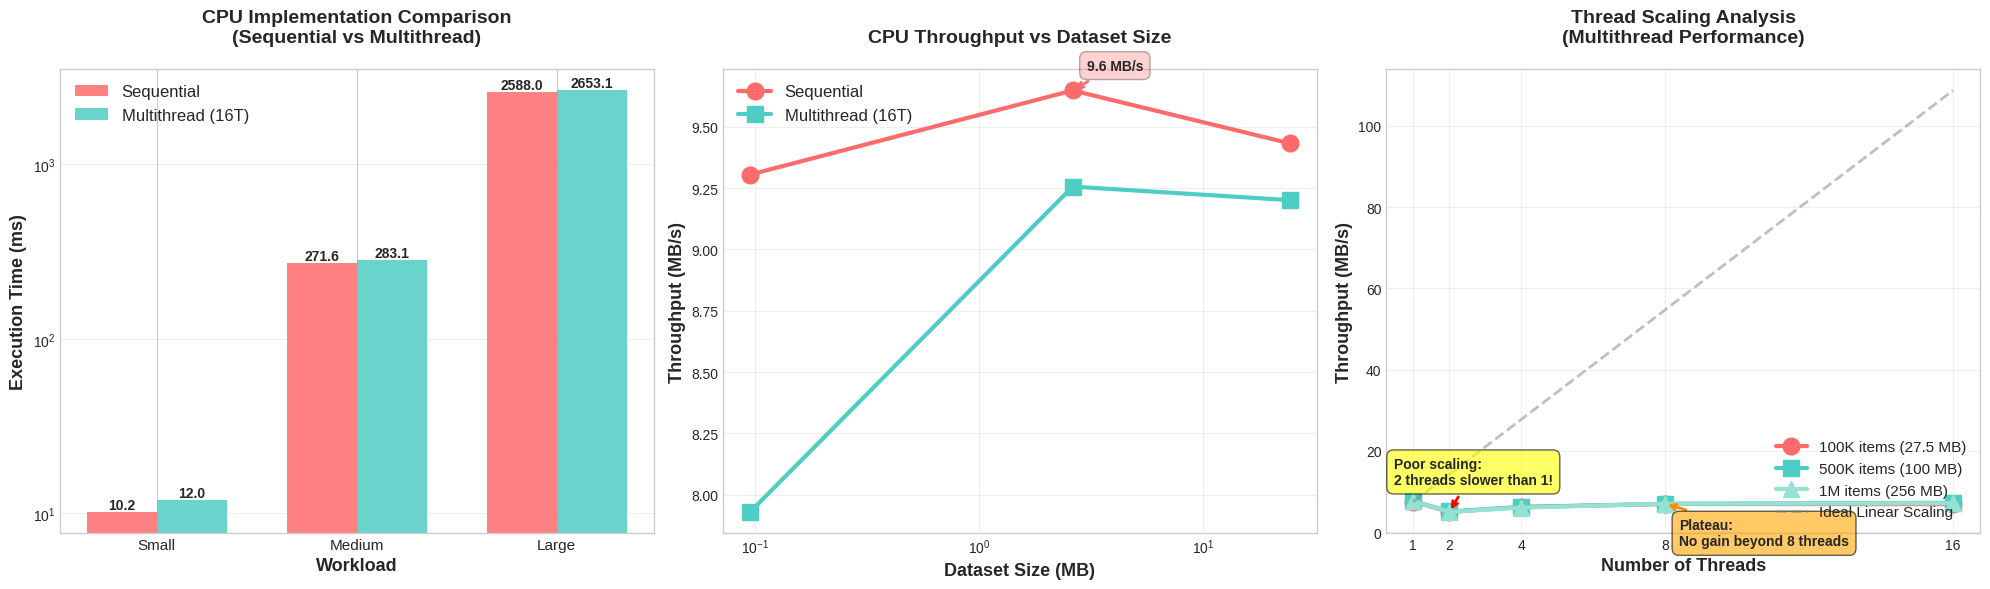
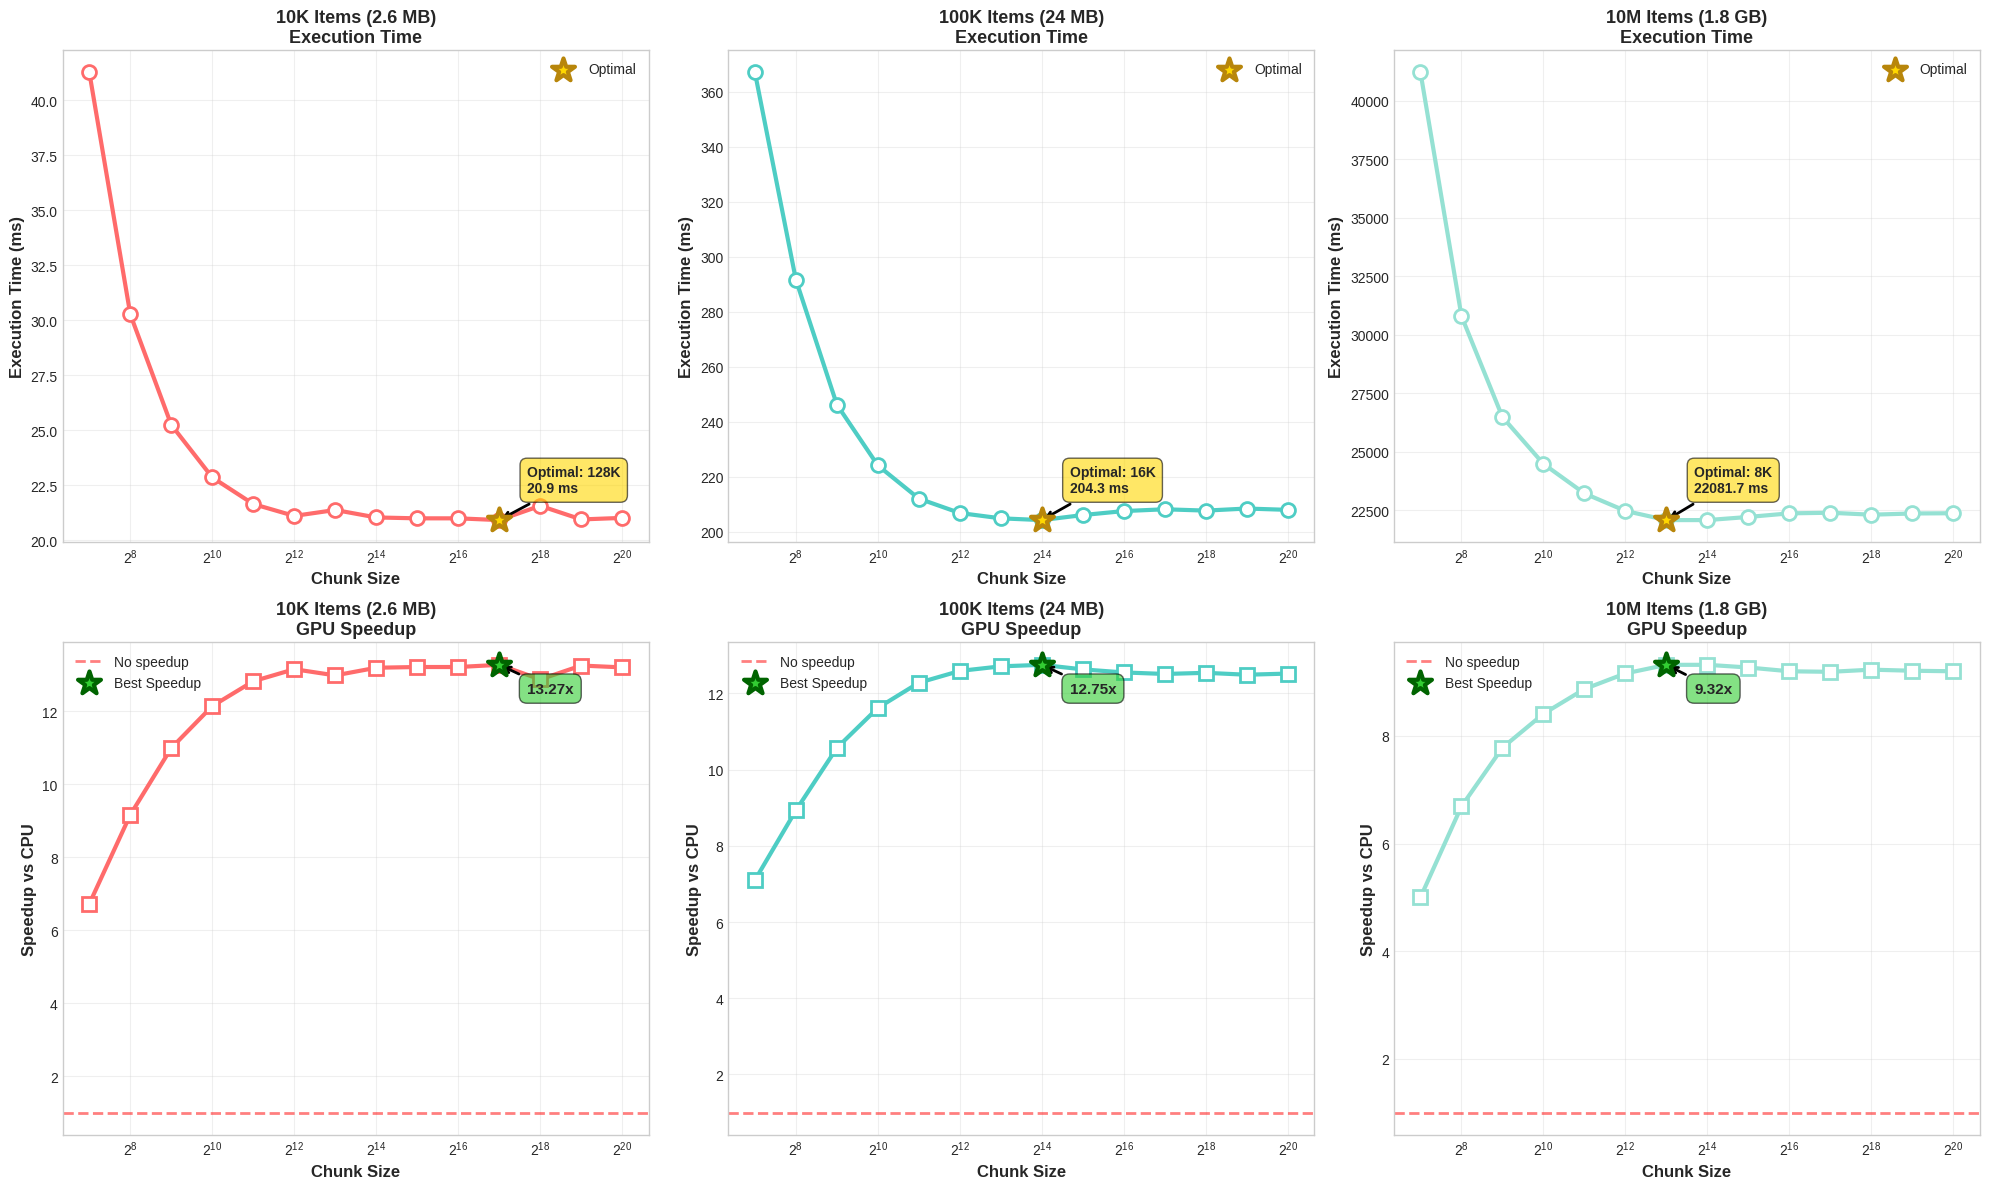
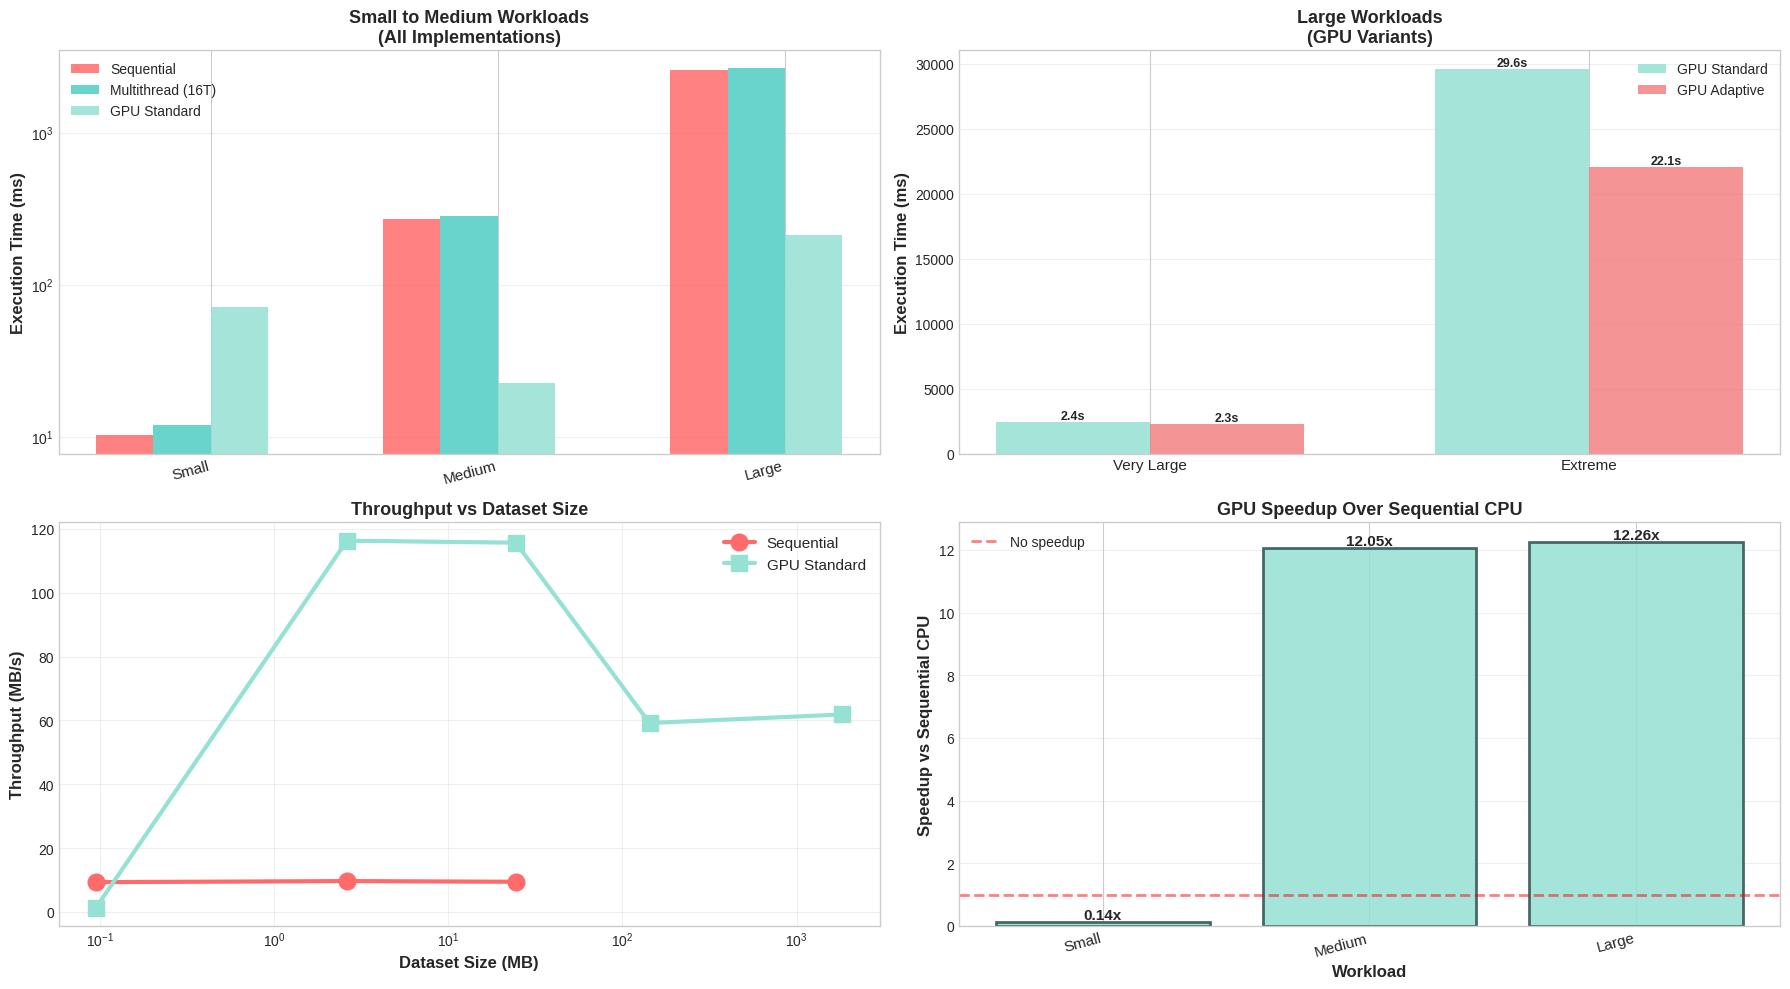

The script that saved these images, in order:
#!/usr/bin/env python3
"""
GPU Merkle Tree Benchmark Visualization
Creates 3 publication-quality plots:
1. CPU Comparison (Sequential vs Multithread 16T)
2. GPU Chunk Size Optimization Study
3. 4-Way Implementation Comparison (Sequential, Multithread, GPU Standard, GPU Adaptive)
"""

import matplotlib.pyplot as plt
import numpy as np
import seaborn as sns
import os

# Set professional style
plt.style.use('seaborn-v0_8-whitegrid')
sns.set_palette("husl")

# Data from benchmark (excluding structured dataset and hybrid)
workload_data = {
    'Small (1K x 100B)': {
        'Sequential': 10.21,
        'Multithread': 11.98,
        'GPU': 71.67,
        'size_mb': 0.095
    },
    'Medium (10K x 50-500B)': {
        'Sequential': 271.57,
        'Multithread': 283.07,
        'GPU': 22.53,
        'size_mb': 2.62
    },
    'Large (100K x 256B)': {
        'Sequential': 2587.99,
        'Multithread': 2653.08,
        'GPU': 211.04,
        'size_mb': 24.41
    },
    'Very Large (1M)': {
        'Sequential': None,  # Skipped
        'Multithread': None,  # Skipped
        'GPU': 2417.88,
        'Adaptive': 2276.56,  # From chunk optimization (best result)
        'size_mb': 143.05
    },
    'Extreme (10M)': {
        'Sequential': None,  # Skipped
        'Multithread': None,  # Skipped
        'GPU': 29591.08,
        'Adaptive': 22081.72,  # From chunk optimization (8K chunk)
        'size_mb': 1830.0
    }
}

# GPU Chunk optimization data (10K dataset)
chunk_opt_10k = {
    'chunk_sizes': [128, 256, 512, 1024, 2048, 4096, 8192, 16384, 32768, 65536, 131072, 262144, 524288, 1048576],
    'time_ms': [41.28, 30.27, 25.24, 22.85, 21.64, 21.10, 21.37, 21.03, 20.99, 20.99, 20.91, 21.56, 20.94, 21.01],
    'speedup': [6.72, 9.16, 10.99, 12.14, 12.82, 13.15, 12.98, 13.19, 13.21, 13.21, 13.27, 12.87, 13.25, 13.20],
}

# GPU Chunk optimization data (100K dataset)
chunk_opt_100k = {
    'chunk_sizes': [128, 256, 512, 1024, 2048, 4096, 8192, 16384, 32768, 65536, 131072, 262144, 524288, 1048576],
    'time_ms': [367.03, 291.65, 246.27, 224.16, 212.11, 206.87, 204.94, 204.30, 206.13, 207.58, 208.23, 207.75, 208.50, 208.02],
    'speedup': [7.10, 8.93, 10.57, 11.62, 12.28, 12.59, 12.71, 12.75, 12.63, 12.55, 12.51, 12.54, 12.49, 12.52],
}

# GPU Chunk optimization data (10M dataset)
chunk_opt_10m = {
    'chunk_sizes': [128, 256, 512, 1024, 2048, 4096, 8192, 16384, 32768, 65536, 131072, 262144, 524288, 1048576],
    'time_ms': [41205.70, 30793.95, 26481.06, 24482.73, 23220.53, 22473.94, 22081.72, 22082.15, 22216.39, 22369.91, 22395.59, 22311.92, 22363.82, 22374.78],
    'speedup': [5.00, 6.69, 7.78, 8.41, 8.87, 9.16, 9.32, 9.32, 9.27, 9.20, 9.19, 9.23, 9.21, 9.20],
}


def plot_cpu_comparison():
    """
    Plot 1: CPU Comparison - Sequential vs Multithread
    Shows performance of CPU-only implementations with 3 subplots:
    - Bar chart: Execution time comparison
    - Line plot: Throughput vs dataset size
    - Line plot: Throughput vs thread count (thread scaling analysis)
    """
    fig = plt.figure(figsize=(20, 6))
    ax1 = plt.subplot(1, 3, 1)
    ax2 = plt.subplot(1, 3, 2)
    ax3 = plt.subplot(1, 3, 3)

    # Filter workloads with CPU data
    workloads = ['Small (1K x 100B)', 'Medium (10K x 50-500B)', 'Large (100K x 256B)']
    workload_labels = [w.split('(')[0].strip() for w in workloads]

    seq_times = [workload_data[w]['Sequential'] for w in workloads]
    mt_times = [workload_data[w]['Multithread'] for w in workloads]
    data_sizes = [workload_data[w]['size_mb'] for w in workloads]

    x = np.arange(len(workload_labels))
    width = 0.35

    # Left plot: Bar comparison
    bars1 = ax1.bar(x - width/2, seq_times, width, label='Sequential', alpha=0.85, color='#FF6B6B')
    bars2 = ax1.bar(x + width/2, mt_times, width, label='Multithread (16T)', alpha=0.85, color='#4ECDC4')

    ax1.set_ylabel('Execution Time (ms)', fontsize=13, fontweight='bold')
    ax1.set_xlabel('Workload', fontsize=13, fontweight='bold')
    ax1.set_title('CPU Implementation Comparison\n(Sequential vs Multithread)',
                  fontsize=14, fontweight='bold', pad=20)
    ax1.set_xticks(x)
    ax1.set_xticklabels(workload_labels, fontsize=11)
    ax1.legend(fontsize=12, loc='upper left')
    ax1.grid(True, alpha=0.3, axis='y')
    ax1.set_yscale('log')

    # Add value labels on bars
    for bars in [bars1, bars2]:
        for bar in bars:
            height = bar.get_height()
            ax1.text(bar.get_x() + bar.get_width()/2., height,
                    f'{height:.1f}',
                    ha='center', va='bottom', fontsize=10, fontweight='bold')

    # Middle plot: Throughput comparison
    seq_throughput = [data_sizes[i] / (seq_times[i] / 1000) for i in range(len(data_sizes))]
    mt_throughput = [data_sizes[i] / (mt_times[i] / 1000) for i in range(len(data_sizes))]

    ax2.plot(data_sizes, seq_throughput, 'o-', linewidth=3, markersize=12,
             label='Sequential', color='#FF6B6B')
    ax2.plot(data_sizes, mt_throughput, 's-', linewidth=3, markersize=12,
             label='Multithread (16T)', color='#4ECDC4')

    ax2.set_xlabel('Dataset Size (MB)', fontsize=13, fontweight='bold')
    ax2.set_ylabel('Throughput (MB/s)', fontsize=13, fontweight='bold')
    ax2.set_title('CPU Throughput vs Dataset Size',
                  fontsize=14, fontweight='bold', pad=20)
    ax2.set_xscale('log')
    ax2.legend(fontsize=12)
    ax2.grid(True, alpha=0.3)

    # Annotate interesting points
    max_seq = max(seq_throughput)
    max_seq_idx = seq_throughput.index(max_seq)
    ax2.annotate(f'{max_seq:.1f} MB/s',
                xy=(data_sizes[max_seq_idx], max_seq),
                xytext=(10, 15), textcoords='offset points',
                fontsize=10, fontweight='bold',
                bbox=dict(boxstyle='round,pad=0.5', fc='#FF6B6B', alpha=0.3),
                arrowprops=dict(arrowstyle='->', color='#FF6B6B', lw=2))

    # Right plot: Throughput vs Thread Count (Thread Scaling Analysis)
    # Data from CPU benchmark CSV - showing how performance scales with thread count
    thread_counts = [1, 2, 4, 8, 16]

    # Test 4: 100K Variable Size Items (27.5 MB)
    test4_throughput = [7.50, 5.01, 6.19, 6.94, 6.90]  # MB/s at each thread count

    # Test 5: 500K Medium Workload (100 MB)
    test5_throughput = [7.66, 5.10, 6.19, 6.99, 7.24]

    # Test 6: 1M Large Uniform Blocks (256 MB)
    test6_throughput = [7.65, 4.99, 6.04, 7.00, 7.12]

    ax3.plot(thread_counts, test4_throughput, 'o-', linewidth=3, markersize=12,
             label='100K items (27.5 MB)', color='#FF6B6B')
    ax3.plot(thread_counts, test5_throughput, 's-', linewidth=3, markersize=12,
             label='500K items (100 MB)', color='#4ECDC4')
    ax3.plot(thread_counts, test6_throughput, '^-', linewidth=3, markersize=12,
             label='1M items (256 MB)', color='#95E1D3')

    # Add ideal linear scaling line for reference
    ideal_scaling = [test4_throughput[0] * (1 + (t-1) * 0.9) for t in thread_counts]
    ax3.plot(thread_counts, ideal_scaling, '--', linewidth=2, alpha=0.5,
             label='Ideal Linear Scaling', color='gray')

    ax3.set_xlabel('Number of Threads', fontsize=13, fontweight='bold')
    ax3.set_ylabel('Throughput (MB/s)', fontsize=13, fontweight='bold')
    ax3.set_title('Thread Scaling Analysis\n(Multithread Performance)',
                  fontsize=14, fontweight='bold', pad=20)
    ax3.set_xticks(thread_counts)
    ax3.legend(fontsize=11, loc='lower right')
    ax3.grid(True, alpha=0.3)

    # Annotate the non-linear scaling issue
    ax3.annotate('Poor scaling:\n2 threads slower than 1!',
                xy=(2, test4_throughput[1]),
                xytext=(-40, 20), textcoords='offset points',
                fontsize=10, fontweight='bold',
                bbox=dict(boxstyle='round,pad=0.5', fc='yellow', alpha=0.6),
                arrowprops=dict(arrowstyle='->', color='red', lw=2))

    ax3.annotate('Plateau:\nNo gain beyond 8 threads',
                xy=(8, test6_throughput[3]),
                xytext=(10, -30), textcoords='offset points',
                fontsize=10, fontweight='bold',
                bbox=dict(boxstyle='round,pad=0.5', fc='orange', alpha=0.6),
                arrowprops=dict(arrowstyle='->', color='darkorange', lw=2))

    plt.tight_layout()
    plt.savefig('plots/1_cpu_comparison.png', dpi=300, bbox_inches='tight')
    print("✓ Saved: plots/1_cpu_comparison.png")


def plot_gpu_chunk_optimization():
    """
    Plot 2: GPU Chunk Size Optimization Study
    Shows how chunk size affects GPU performance across different dataset scales
    """
    fig, axes = plt.subplots(2, 3, figsize=(20, 12))

    datasets = [
        (chunk_opt_10k, '10K Items (2.6 MB)', 0),
        (chunk_opt_100k, '100K Items (24 MB)', 1),
        (chunk_opt_10m, '10M Items (1.8 GB)', 2)
    ]

    colors = ['#FF6B6B', '#4ECDC4', '#95E1D3']

    for idx, (data, title, dataset_idx) in enumerate(datasets):
        chunk_sizes = np.array(data['chunk_sizes'])
        color = colors[idx]

        # Top row: Execution time
        ax_time = axes[0, idx]
        ax_time.plot(chunk_sizes, data['time_ms'], 'o-', linewidth=3,
                     markersize=10, color=color, markerfacecolor='white',
                     markeredgewidth=2, markeredgecolor=color)
        ax_time.set_xlabel('Chunk Size', fontsize=12, fontweight='bold')
        ax_time.set_ylabel('Execution Time (ms)', fontsize=12, fontweight='bold')
        ax_time.set_title(f'{title}\nExecution Time', fontsize=13, fontweight='bold')
        ax_time.set_xscale('log', base=2)
        ax_time.grid(True, alpha=0.3)

        # Mark optimal point
        min_idx = np.argmin(data['time_ms'])
        optimal_chunk = chunk_sizes[min_idx]
        optimal_time = data['time_ms'][min_idx]
        ax_time.scatter([optimal_chunk], [optimal_time], s=300,
                       facecolors='gold', edgecolors='darkgoldenrod',
                       linewidths=3, zorder=5, marker='*', label='Optimal')
        ax_time.legend(fontsize=10)

        # Annotate optimal
        ax_time.annotate(f'Optimal: {optimal_chunk//1024}K\n{optimal_time:.1f} ms',
                        xy=(optimal_chunk, optimal_time),
                        xytext=(20, 20), textcoords='offset points',
                        fontsize=10, fontweight='bold',
                        bbox=dict(boxstyle='round,pad=0.5', fc='gold', alpha=0.6),
                        arrowprops=dict(arrowstyle='->', lw=2))

        # Bottom row: Speedup
        ax_speedup = axes[1, idx]
        ax_speedup.plot(chunk_sizes, data['speedup'], 's-', linewidth=3,
                       markersize=10, color=color, markerfacecolor='white',
                       markeredgewidth=2, markeredgecolor=color)
        ax_speedup.set_xlabel('Chunk Size', fontsize=12, fontweight='bold')
        ax_speedup.set_ylabel('Speedup vs CPU', fontsize=12, fontweight='bold')
        ax_speedup.set_title(f'{title}\nGPU Speedup', fontsize=13, fontweight='bold')
        ax_speedup.set_xscale('log', base=2)
        ax_speedup.grid(True, alpha=0.3)
        ax_speedup.axhline(y=1, color='red', linestyle='--', alpha=0.5,
                          linewidth=2, label='No speedup')

        # Mark best speedup
        max_speedup_idx = np.argmax(data['speedup'])
        best_chunk = chunk_sizes[max_speedup_idx]
        best_speedup = data['speedup'][max_speedup_idx]
        ax_speedup.scatter([best_chunk], [best_speedup], s=300,
                          facecolors='limegreen', edgecolors='darkgreen',
                          linewidths=3, zorder=5, marker='*', label='Best Speedup')
        ax_speedup.legend(fontsize=10)

        # Annotate best
        ax_speedup.annotate(f'{best_speedup:.2f}x',
                           xy=(best_chunk, best_speedup),
                           xytext=(20, -20), textcoords='offset points',
                           fontsize=11, fontweight='bold',
                           bbox=dict(boxstyle='round,pad=0.5', fc='limegreen', alpha=0.6),
                           arrowprops=dict(arrowstyle='->', lw=2))

    plt.tight_layout()
    plt.savefig('plots/2_gpu_chunk_optimization.png', dpi=300, bbox_inches='tight')
    print("✓ Saved: plots/2_gpu_chunk_optimization.png")


def plot_4way_comparison():
    """
    Plot 3: 4-Way Implementation Comparison
    Sequential vs Multithread (16T) vs GPU Standard vs GPU Adaptive
    """
    fig = plt.figure(figsize=(18, 10))

    # Prepare data for all workloads
    workloads_small = ['Small (1K x 100B)', 'Medium (10K x 50-500B)', 'Large (100K x 256B)']
    workloads_large = ['Very Large (1M)', 'Extreme (10M)']

    # Top: Small to medium workloads (all 4 implementations)
    ax1 = plt.subplot(2, 2, 1)
    labels_small = [w.split('(')[0].strip() for w in workloads_small]
    seq_small = [workload_data[w]['Sequential'] for w in workloads_small]
    mt_small = [workload_data[w]['Multithread'] for w in workloads_small]
    gpu_small = [workload_data[w]['GPU'] for w in workloads_small]

    x = np.arange(len(labels_small))
    width = 0.2

    ax1.bar(x - 1.5*width, seq_small, width, label='Sequential', alpha=0.85, color='#FF6B6B')
    ax1.bar(x - 0.5*width, mt_small, width, label='Multithread (16T)', alpha=0.85, color='#4ECDC4')
    ax1.bar(x + 0.5*width, gpu_small, width, label='GPU Standard', alpha=0.85, color='#95E1D3')
    # No adaptive data for small datasets

    ax1.set_ylabel('Execution Time (ms)', fontsize=12, fontweight='bold')
    ax1.set_title('Small to Medium Workloads\n(All Implementations)', fontsize=13, fontweight='bold')
    ax1.set_xticks(x)
    ax1.set_xticklabels(labels_small, rotation=15, ha='right', fontsize=11)
    ax1.legend(fontsize=10)
    ax1.grid(True, alpha=0.3, axis='y')
    ax1.set_yscale('log')

    # Top right: Large workloads (GPU only + adaptive)
    ax2 = plt.subplot(2, 2, 2)
    labels_large = [w.split('(')[0].strip() for w in workloads_large]
    gpu_large = [workload_data[w]['GPU'] for w in workloads_large]
    adaptive_large = [workload_data[w]['Adaptive'] for w in workloads_large]

    x2 = np.arange(len(labels_large))
    width2 = 0.35

    ax2.bar(x2 - width2/2, gpu_large, width2, label='GPU Standard', alpha=0.85, color='#95E1D3')
    ax2.bar(x2 + width2/2, adaptive_large, width2, label='GPU Adaptive', alpha=0.85, color='#F38181')

    ax2.set_ylabel('Execution Time (ms)', fontsize=12, fontweight='bold')
    ax2.set_title('Large Workloads\n(GPU Variants)', fontsize=13, fontweight='bold')
    ax2.set_xticks(x2)
    ax2.set_xticklabels(labels_large, fontsize=11)
    ax2.legend(fontsize=10)
    ax2.grid(True, alpha=0.3, axis='y')

    # Add value labels
    for i, (std, adp) in enumerate(zip(gpu_large, adaptive_large)):
        ax2.text(i - width2/2, std, f'{std/1000:.1f}s',
                ha='center', va='bottom', fontsize=9, fontweight='bold')
        ax2.text(i + width2/2, adp, f'{adp/1000:.1f}s',
                ha='center', va='bottom', fontsize=9, fontweight='bold')

    # Bottom left: Throughput comparison
    ax3 = plt.subplot(2, 2, 3)

    all_workloads = workloads_small + workloads_large
    all_labels = [w.split('(')[0].strip() for w in all_workloads]
    all_sizes = [workload_data[w]['size_mb'] for w in all_workloads]

    # GPU throughput
    gpu_throughput = []
    for w in all_workloads:
        gpu_time = workload_data[w].get('GPU')
        if gpu_time:
            gpu_throughput.append(workload_data[w]['size_mb'] / (gpu_time / 1000))
        else:
            gpu_throughput.append(None)

    # Sequential throughput (where available)
    seq_throughput = []
    for w in all_workloads:
        seq_time = workload_data[w].get('Sequential')
        if seq_time:
            seq_throughput.append(workload_data[w]['size_mb'] / (seq_time / 1000))
        else:
            seq_throughput.append(None)

    # Plot only available data
    valid_seq = [(all_sizes[i], seq_throughput[i]) for i in range(len(seq_throughput))
                 if seq_throughput[i] is not None]
    valid_gpu = [(all_sizes[i], gpu_throughput[i]) for i in range(len(gpu_throughput))
                 if gpu_throughput[i] is not None]

    if valid_seq:
        seq_x, seq_y = zip(*valid_seq)
        ax3.plot(seq_x, seq_y, 'o-', linewidth=3, markersize=12,
                label='Sequential', color='#FF6B6B')

    if valid_gpu:
        gpu_x, gpu_y = zip(*valid_gpu)
        ax3.plot(gpu_x, gpu_y, 's-', linewidth=3, markersize=12,
                label='GPU Standard', color='#95E1D3')

    ax3.set_xlabel('Dataset Size (MB)', fontsize=12, fontweight='bold')
    ax3.set_ylabel('Throughput (MB/s)', fontsize=12, fontweight='bold')
    ax3.set_title('Throughput vs Dataset Size', fontsize=13, fontweight='bold')
    ax3.set_xscale('log')
    ax3.legend(fontsize=11)
    ax3.grid(True, alpha=0.3)

    # Bottom right: Speedup analysis
    ax4 = plt.subplot(2, 2, 4)

    # Calculate speedups for datasets with CPU baseline
    speedup_labels = []
    gpu_speedups = []

    for w in workloads_small:
        seq_time = workload_data[w]['Sequential']
        gpu_time = workload_data[w]['GPU']
        if seq_time and gpu_time:
            speedup_labels.append(w.split('(')[0].strip())
            gpu_speedups.append(seq_time / gpu_time)

    x4 = np.arange(len(speedup_labels))
    bars = ax4.bar(x4, gpu_speedups, alpha=0.85, color='#95E1D3', edgecolor='darkslategray', linewidth=2)

    ax4.set_ylabel('Speedup vs Sequential CPU', fontsize=12, fontweight='bold')
    ax4.set_xlabel('Workload', fontsize=12, fontweight='bold')
    ax4.set_title('GPU Speedup Over Sequential CPU', fontsize=13, fontweight='bold')
    ax4.set_xticks(x4)
    ax4.set_xticklabels(speedup_labels, rotation=15, ha='right', fontsize=11)
    ax4.axhline(y=1, color='red', linestyle='--', linewidth=2, alpha=0.5, label='No speedup')
    ax4.legend(fontsize=10)
    ax4.grid(True, alpha=0.3, axis='y')

    # Add value labels on bars
    for bar in bars:
        height = bar.get_height()
        label_text = f'{height:.2f}x' if height >= 1 else f'{height:.2f}x'
        ax4.text(bar.get_x() + bar.get_width()/2., height,
                label_text,
                ha='center', va='bottom', fontsize=11, fontweight='bold')

    plt.tight_layout()
    plt.savefig('plots/3_four_way_comparison.png', dpi=300, bbox_inches='tight')
    print("✓ Saved: plots/3_four_way_comparison.png")


def main():
    print("\n╔════════════════════════════════════════════════════════════╗")
    print("║       GPU Merkle Tree Benchmark Visualization             ║")
    print("║       3 Plots: CPU, Chunk Optimization, 4-Way Compare     ║")
    print("╚════════════════════════════════════════════════════════════╝\n")

    # Create plots directory if it doesn't exist
    os.makedirs('plots', exist_ok=True)

    plot_cpu_comparison()
    plot_gpu_chunk_optimization()
    plot_4way_comparison()

    print("\n✓ All visualizations generated successfully!")
    print("\nGenerated files in plots/ directory:")
    print("  1. plots/1_cpu_comparison.png - CPU analysis (3 subplots)")
    print("     - Execution time comparison")
    print("     - Throughput vs dataset size")
    print("     - Thread scaling analysis (1-16 threads)")
    print("  2. plots/2_gpu_chunk_optimization.png - GPU chunk size study")
    print("  3. plots/3_four_way_comparison.png - 4-way implementation comparison")
    print("\nNote: Hybrid and Streams implementations excluded as requested")


if __name__ == '__main__':
    main()
